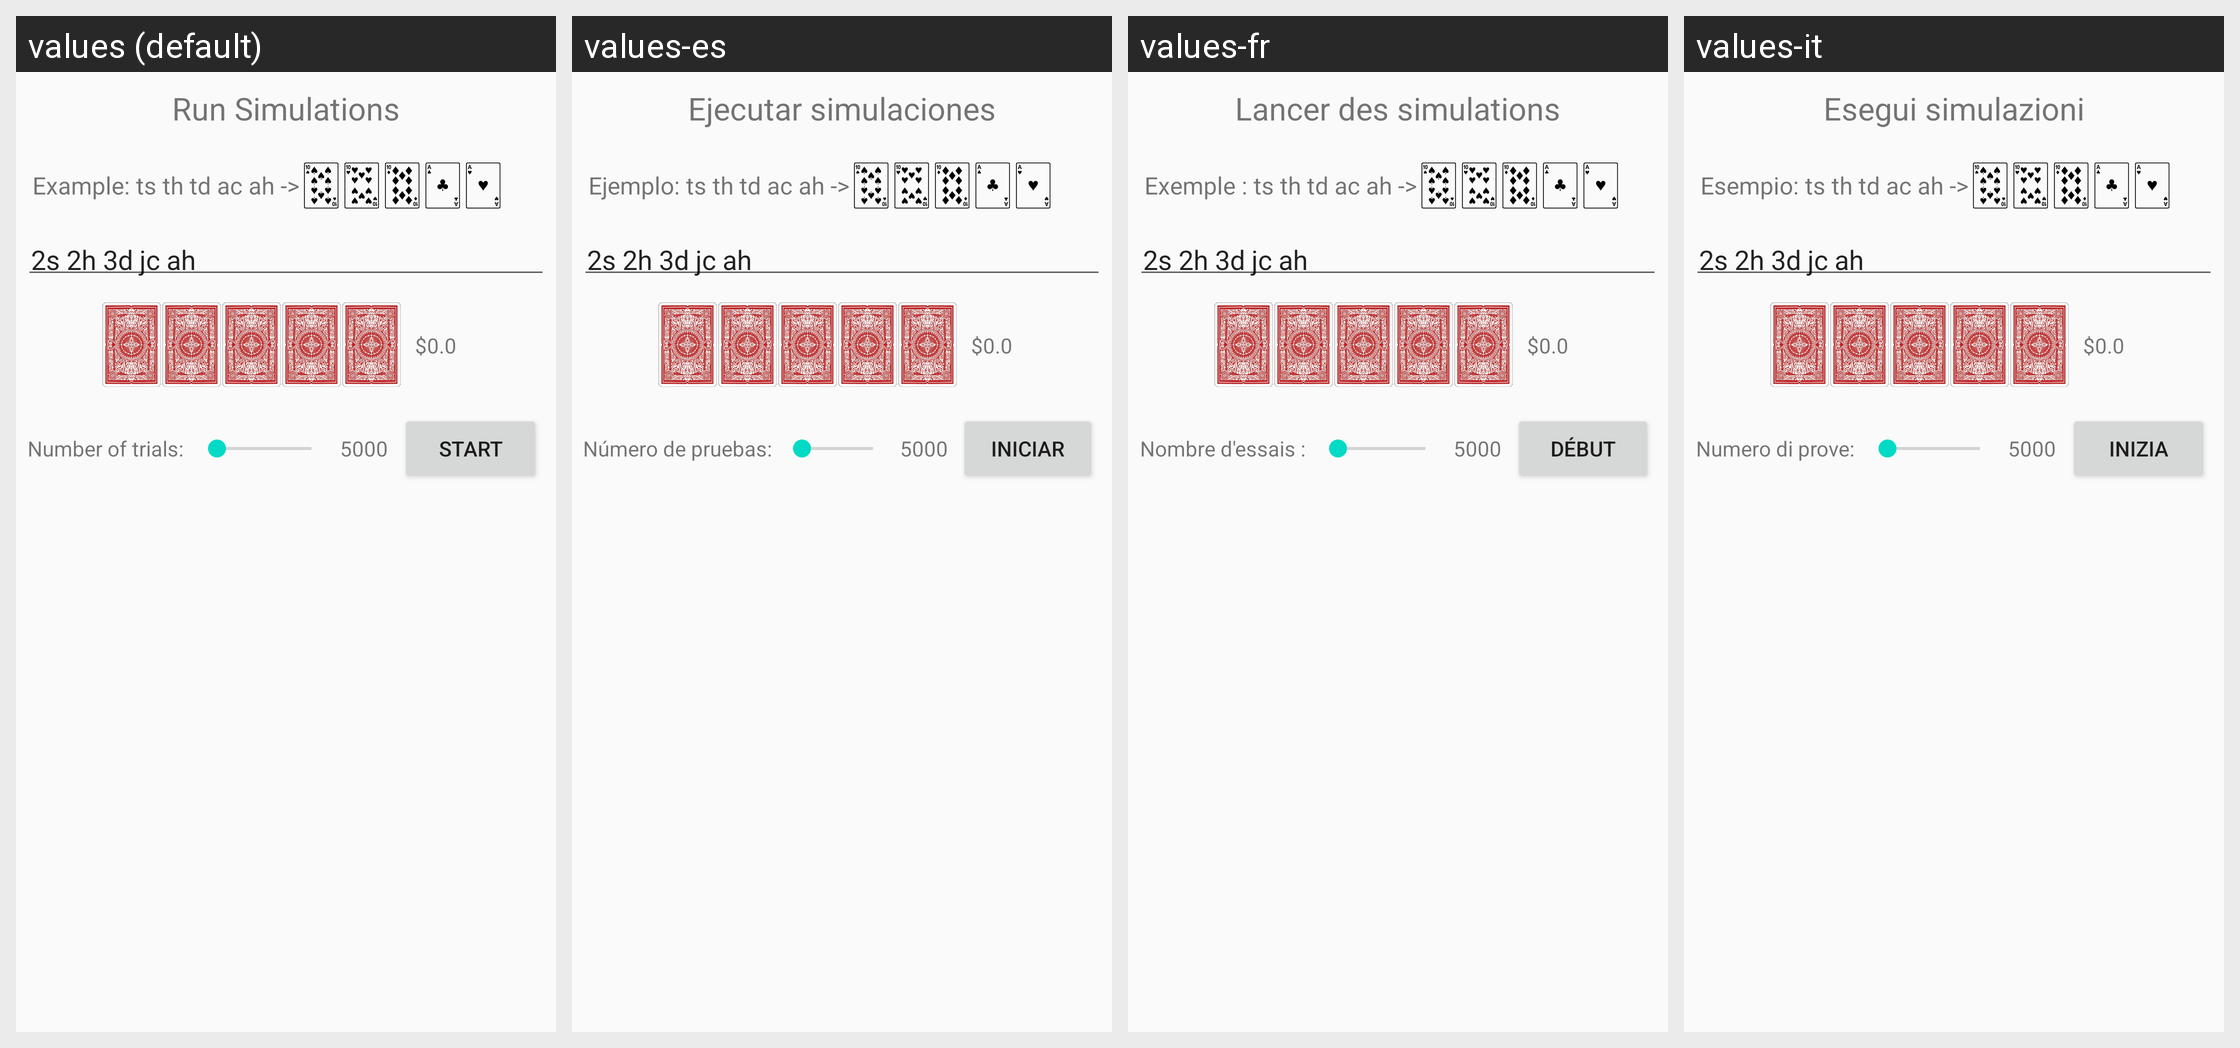

This grid shows one Android layout under several languages. Give, for every string resource on the screen, its name, the default text and each shown locale's text.
Android screen res/layout/fragment_simulator.xml rendered under 4 locales, left to right: values (default), values-es, values-fr, values-it. Device: Nexus 5 (rendered at 1080×1920; each locale shown at half size, 540×960, under a caption strip naming it); theme AppTheme.
Other locales in the repository, not shown: values-de, values-pt.
Strings drawn on this screen, with the default value and each locale's value (text and hints the layout hard-codes, and strings that could not be matched under every locale, appear in the picture but are not listed):

simulation_title
  values: Run Simulations
  values-es: Ejecutar simulaciones
  values-fr: Lancer des simulations
  values-it: Esegui simulazioni

simulation_example
  values: Example: ts th td ac ah ->
  values-es: Ejemplo: ts th td ac ah ->
  values-fr: Exemple : ts th td ac ah ->
  values-it: Esempio: ts th td ac ah ->

simulation_number_trials
  values: Number of trials:
  values-es: Número de pruebas:
  values-fr: Nombre d'essais :
  values-it: Numero di prove:

simulation_start
  values: Start
  values-es: Iniciar
  values-fr: Début
  values-it: Inizia
